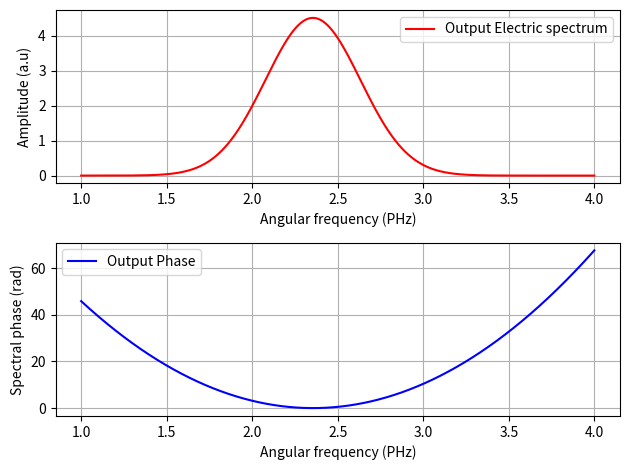
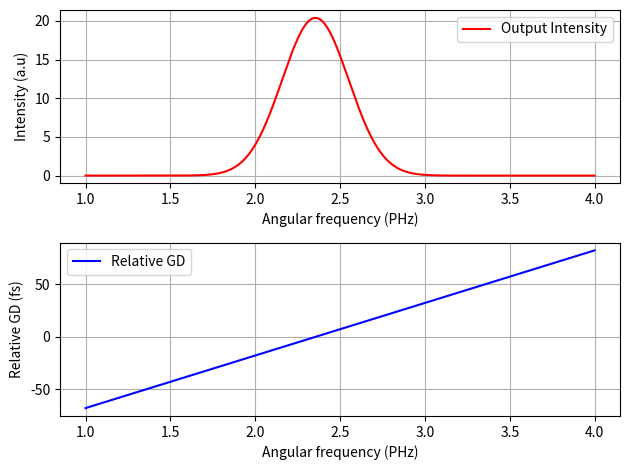
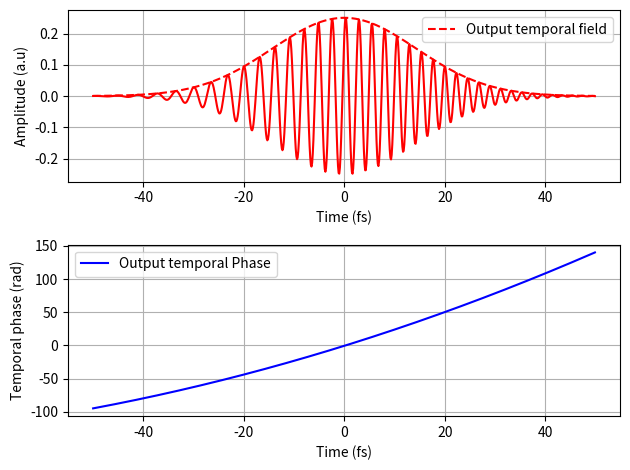
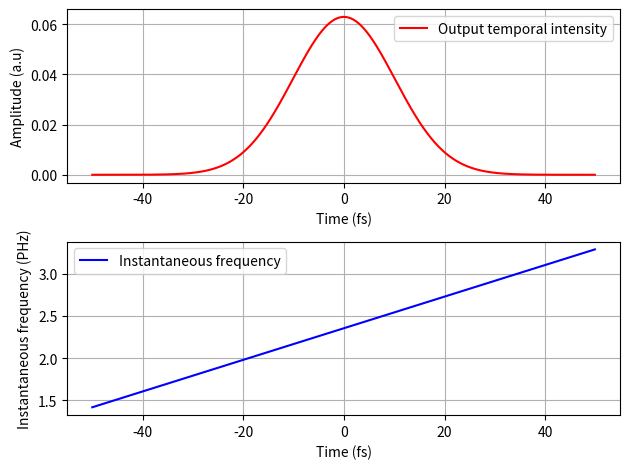
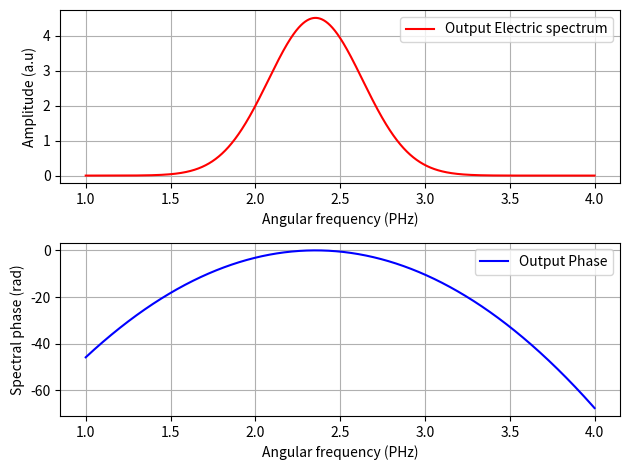
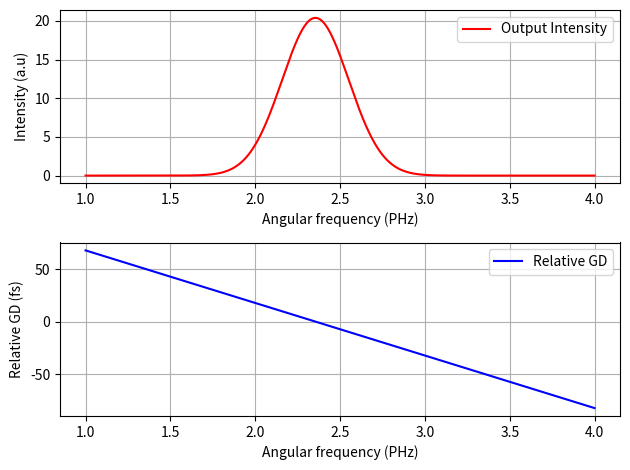
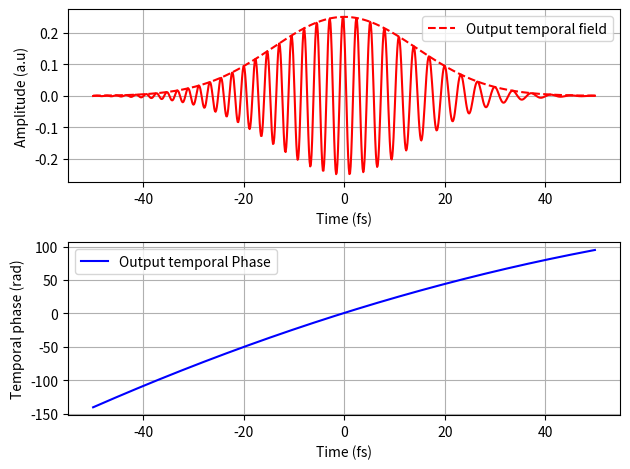
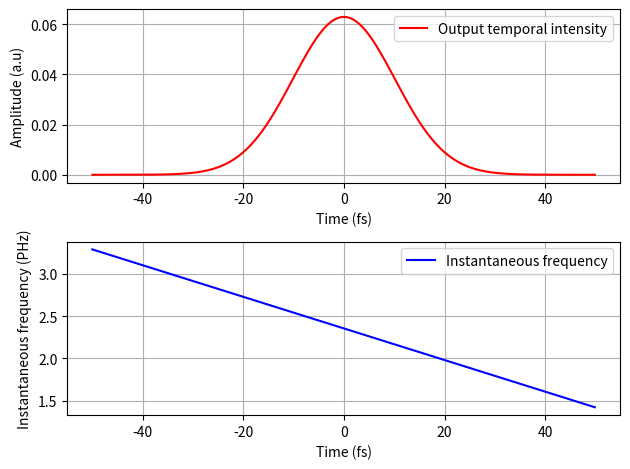
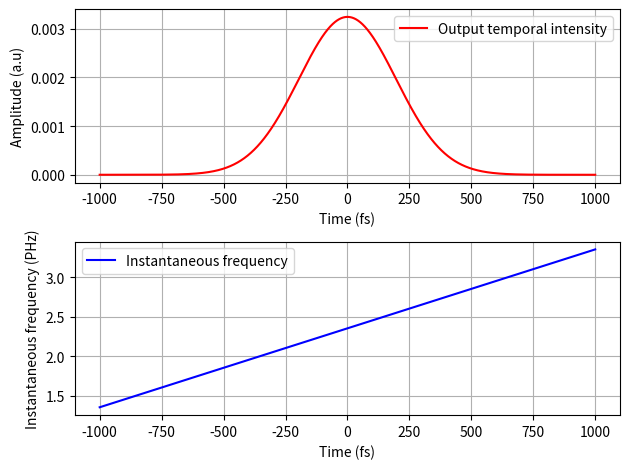
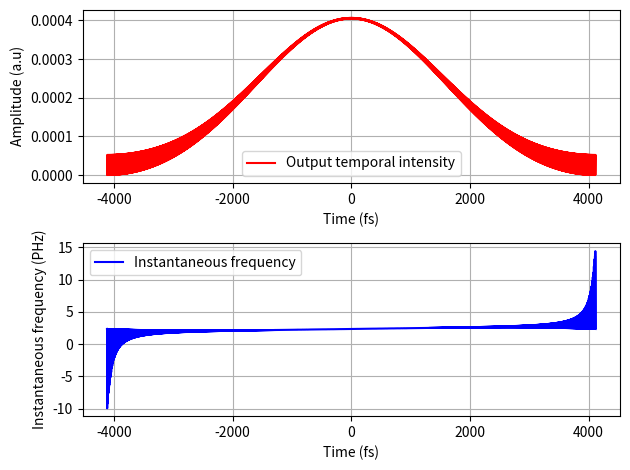
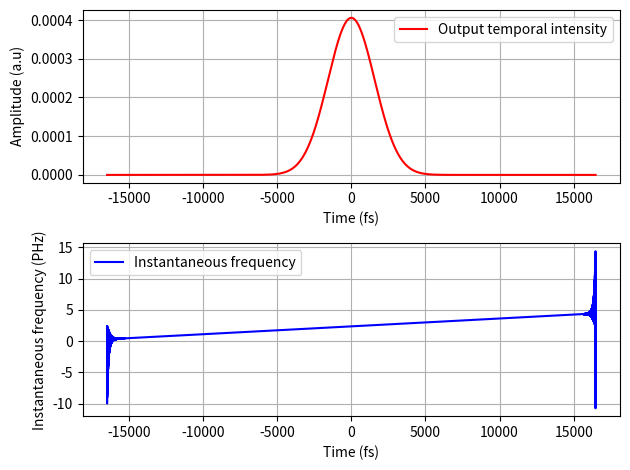

The script that saved these images, in order:
# -*- coding: utf-8 -*-
"""
Created on Wed Nov 20 19:53:44 2024

[redacted]
"""

#This script is for assignment 3 femtosecond python course. To understand the effect of GDD, TOD, FOD and QOD
import numpy as np
import matplotlib.pyplot as plt
plt.close('all')

c = 299.792458 #nm/fs
wl = 800 #nm
N = 2**16 #the time window
omega = 50 #PHz
dt = 2 * np.pi / omega #time resolution
dw = omega / N #angular frequency resolution
T = N * dt #Time window
tau_0 = 6 #fs

w_0 = 2 * np.pi * c / wl #The carrier angular frequency
t = np.arange(-T/2, T/2, dt)
w = np.arange(-omega/2, omega/2, dw)
dom = w - w_0

#print all necessary parameters
print(f'The time resolution dt is {dt: 0.3f} fs and the time window T is {T: 0.1f} fs')
print(f'The anglar frequency resolution dw is {dw: 0.6f} PHz and the carrier angular frequency w_0 is {w_0: 0.3f} PHz')

#%% Getting all the necessary functions
#The complex spectrum
def complex_spectrum(t, w, w_c): #t is the time FWHM, w_c is the carrier angular freq
    amplitude = np.sqrt(np.pi) * t / np.sqrt(8 * np.log(2))
    exp_term = np.exp(-(w - w_c)**2 * t**2 / (8 * np.log(2)))
    spectrum = amplitude * exp_term
    return spectrum
#The analytical temporal spectrum
def analytical_field(t, t0, w_c): # t is the time array and t0 is d time FWHM
    exp_term = np.exp(-2 * np.log(2) * (t/t0)**2) * np.exp(1j * w_c * t)
    temporal_field = 0.5 * exp_term
    return temporal_field
#The spectral phase
def transfer_function(phi0, GD, GDD, T, F, Q, N): #the first... fifth order dispersion term (N is time window)
  A =  np.ones(N)
  dw = omega / N
  w = np.arange(-omega/2, omega/2, dw)
  dom = w - w_0
  spectral_phase = phi0 + (GD * dom) + (GDD/2 * dom**2) + ((T/6) * dom**3) + ((F/24) * dom**4) + ((Q/120) * dom**5)
  H = A * np.exp(-1j * spectral_phase)
  return H

#Inverse transform 
def inverse_fourier(spectrum): #spectrum is the spectral field
    temporal_field = np.fft.fftshift(np.fft.ifft(np.fft.fftshift(spectrum))) * omega / (2 * np.pi)
    return temporal_field
#The output E field
#the output E field is a product of the transfer funnction and the input spectral field


#%%some needed parameters for use
#A  function to get the time index
def time_index(t,t1,t2): #t1 is the min and t2 is the max
    t_min = np.argmin(np.abs(t - t1))
    t_max = np.argmin(np.abs(t - t2))
    t0 = np.argmin(np.abs(t - 0))
    return t_min, t_max, t0

    
#A  function to get the spectral index
def spectral_index(w, w1, w2, w0): #w1 is the min and w2 is the max, w is the ang. freq array and w0 is the carrier ang frq
    i_min = np.argmin(np.abs(w - w1))
    i_max = np.argmin(np.abs(w - w2))
    i0 = np.argmin(np.abs(w - w0))
    return i_min, i_max, i0

#The output E field
#the output E field is a product of the transfer funnction and the input spectral field
#to get the output spectral field and the phase  
def output_spectral_field(H,E_in, i_0): #E_in is the input spectral domain here
    output_field = H * E_in
    output_phase = np.unwrap(-np.angle(output_field))
    n = round(output_phase[i_0] / (2 * np.pi))
    phase_out = output_phase - n * 2 * np.pi
    return output_field, phase_out

#To get the relative GD (spectral domain)
def relative_GD_out(output_phase, i_0, w):
    dom = w -w_0
    GD_out = np.gradient(output_phase, dom)
    relGD_out = GD_out - GD_out[i_0]
    return relGD_out
#In the temporal domain the phase and instantaneous frequency
def temporal_phase(t_field, t_0):
    phase_out_t = np.unwrap(np.angle(t_field))
    n = round(phase_out_t[t_0] / (2 * np.pi))
    phase_out_t = phase_out_t - n * 2 * np.pi
    w_inst = np.gradient(phase_out_t, dt) #instantaneous frequency
    return phase_out_t, w_inst

#%%FUNCTION TO FIND THE FWHM
    
def FWHM(I_t, t):
    dt = 2 * np.pi / omega #time resolution

    # Calculate the value of the intensity at half its maximum
    I_t_half = np.amax(I_t) / 2
    
    # Find the index of the maximum intensity
    i_max = np.argmax(I_t)
    
    # Initialize indices for finding the left and right half-max points of FWHM
    i_0 = i_max
    i_1 = i_max

    # Simultaneous getting the half-max points with some conditions
    while I_t[i_0] > I_t_half or I_t[i_1] > I_t_half:
            if I_t[i_0] > I_t_half:
                i_0 -= 1
            if I_t[i_1] > I_t_half:
                i_1 += 1
    #the FWHM calculation using linear interpolation
    t_0 = t[i_0] + ((I_t_half - I_t[i_0]) / (I_t[i_0 + 1] - I_t[i_0])) * dt #the left
    t_1 = t[i_1] - ((I_t_half - I_t[i_1]) / (I_t[i_1 - 1] - I_t[i_1])) * dt #the right

    # the  FWHM using the interpolated times
    FWHM = t_1 - t_0  
    return FWHM, t_0, t_1

#To get the analytical pulse duration
def analytical_pulse_duration(tau0, GDD0):
    pulse_dur = tau0 * np.sqrt(1 + (4 * np.log(2) * GDD0 / tau0**2)**2)
    return pulse_dur                          
t1_a = analytical_pulse_duration(6, 50)    
t2_a = analytical_pulse_duration(6, -50)    
t3_a = analytical_pulse_duration(6, 1000)    
t4_a = analytical_pulse_duration(6, 8000)    
print(f'The analytical pulse duration for GDD of 50 is {t1_a:0.2f} fs')
print(f'The analytical pulse duration for GDD of -50 is {t2_a:0.2f} fs')
print(f'The analytical pulse duration for GDD of 1000 is {t3_a:0.2f} fs')
print(f'The analytical pulse duration for GDD of 8000 is {t4_a:0.2f} fs')

#the analytical duration from GD
def analytical_dur_GDD(tau0, GDD0):
    delta_w = 4 * np.log(2) / tau0
    Time_duraion = delta_w * GDD0
    return Time_duraion
tg1_a = analytical_dur_GDD(6, 50)
tg2_a = analytical_dur_GDD(6, 1000)
tg3_a = analytical_dur_GDD(6, 8000)

print(f'The pulse duration from GDD of 50 is {tg1_a:0.2f} fs')
print(f'The pulse duration from GDD of 1000 is {tg2_a:0.2f} fs')
print(f'The pulse duration from GDD of 8000 is {tg3_a:0.2f} fs')

#%% FOR GDD of 50
#the input field and other parameters
E1_w_in = complex_spectrum(tau_0, w, w_0)
H1_w = transfer_function(0, 0, 50, 0, 0, 0, N)
i_min = spectral_index(w, 1, 4, w_0)[0]
i_max = spectral_index(w, 1, 4, w_0)[1]
i0 = spectral_index(w, 1, 4, w_0)[2]
t_min = time_index(t, -50, 50)[0]
t_max = time_index(t, -50, 50)[1]
t0 = time_index(t, -50, 50)[2]

#The output - PLOTTED PARAMETERS
E1_w_out = output_spectral_field(H1_w, E1_w_in, i0)[0] #spectra domain
output_phase1 = output_spectral_field(H1_w, E1_w_in, i0)[1]
relGD1_out = relative_GD_out(output_phase1, i0, w) #The relative GD
E1_t_out = inverse_fourier(E1_w_out) #temporal domain
phase1_out_t = temporal_phase(E1_t_out, t0)[0]
w1_inst = temporal_phase(E1_t_out, t0)[1] #The instantaneous frequency
#%% Plots
#The  spectral field and phase
plt.figure(1)
plt.subplot(211)
plt.plot(w[i_min:i_max], np.abs(E1_w_out[i_min:i_max]), 'r-', label = 'Output Electric spectrum')
plt.xlabel('Angular frequency (PHz)')
plt.ylabel('Amplitude (a.u)')
plt.legend()
plt.grid()

plt.subplot(212)
plt.plot(w[i_min:i_max], output_phase1[i_min:i_max], 'b-', label = 'Output Phase')
plt.xlabel('Angular frequency (PHz)')
plt.ylabel('Spectral phase (rad)')
plt.legend()
plt.grid()
plt.tight_layout()
plt.show()

#The intensity and relative GD

plt.figure(2)
plt.subplot(211)
plt.plot(w[i_min:i_max], np.abs(E1_w_out[i_min:i_max])**2, 'r-', label = 'Output Intensity')
plt.xlabel('Angular frequency (PHz)')
plt.ylabel('Intensity (a.u)')
plt.legend()
plt.grid()


plt.subplot(212)
plt.plot(w[i_min:i_max], relGD1_out[i_min:i_max], 'b-', label = 'Relative GD')
plt.xlabel('Angular frequency (PHz)')
plt.ylabel('Relative GD (fs)')
plt.legend()
plt.grid()
plt.tight_layout()
plt.show()

#Temporal intensity and phase

plt.figure(3)
plt.subplot(211)
plt.plot(t[t_min:t_max], np.abs(E1_t_out[t_min:t_max]), 'r--', label = 'Output temporal field')
plt.plot(t[t_min:t_max], np.real(E1_t_out[t_min:t_max]), 'r-')
plt.xlabel('Time (fs)')
plt.ylabel('Amplitude (a.u)')
plt.legend()
plt.grid()

plt.subplot(212)
plt.plot(t[t_min:t_max], phase1_out_t[t_min:t_max], 'b-', label = 'Output temporal Phase')
plt.xlabel('Time (fs)')
plt.ylabel('Temporal phase (rad)')
plt.legend()
plt.grid()
plt.tight_layout()
plt.show()

#the intensity and the instantaneous frequency

plt.figure(4)
plt.subplot(211)
plt.plot(t[t_min:t_max], np.abs(E1_t_out[t_min:t_max])**2, 'r-', label = 'Output temporal intensity')
plt.xlabel('Time (fs)')
plt.ylabel('Amplitude (a.u)')
plt.legend()
plt.grid()

plt.subplot(212)
plt.plot(t[t_min:t_max], w1_inst[t_min:t_max], 'b-', label = 'Instantaneous frequency')
plt.xlabel('Time (fs)')
plt.ylabel('Instantaneous frequency (PHz)')
plt.legend()
plt.grid()
plt.tight_layout()
plt.show()

temporal_dur = FWHM(np.abs(E1_t_out[t_min:t_max])**2, t)[0]
# t0_dur = FWHM(np.abs(E1_t_out[t_min:t_max])**2, t)[1] #cal for the time dur for FWHM
# t1 = FWHM(np.abs(E1_t_out[t_min:t_max])**2, t)[2]

print(f'The pulse  duration (FWHM) from the I(t) curve of GDD = 50 is {temporal_dur: 0.2f} fs ')


#%% For GDD of -50

#the input field and other parameters
E2_w_in = complex_spectrum(tau_0, w, w_0)
H2_w = transfer_function(0, 0, -50, 0, 0, 0, N)


#The output - PLOTTED PARAMETERS
E2_w_out = output_spectral_field(H2_w, E2_w_in, i0)[0] #spectra domain
output_phase2 = output_spectral_field(H2_w, E2_w_in, i0)[1]
relGD2_out = relative_GD_out(output_phase2, i0, w) #The relative GD
E2_t_out = inverse_fourier(E2_w_out) #temporal domain
phase2_out_t = temporal_phase(E2_t_out, t0)[0]
w2_inst = temporal_phase(E2_t_out, t0)[1] #The instantaneous frequency

plt.figure(5)
plt.subplot(211)
plt.plot(w[i_min:i_max], np.abs(E2_w_out[i_min:i_max]), 'r-', label = 'Output Electric spectrum')
plt.xlabel('Angular frequency (PHz)')
plt.ylabel('Amplitude (a.u)')
plt.legend()
plt.grid()

plt.subplot(212)
plt.plot(w[i_min:i_max], output_phase2[i_min:i_max], 'b-', label = 'Output Phase')
plt.xlabel('Angular frequency (PHz)')
plt.ylabel('Spectral phase (rad)')
plt.legend()
plt.grid()
plt.tight_layout()
plt.show()

#The intensity and relative GD

plt.figure(6)
plt.subplot(211)
plt.plot(w[i_min:i_max], np.abs(E2_w_out[i_min:i_max])**2, 'r-', label = 'Output Intensity')
plt.xlabel('Angular frequency (PHz)')
plt.ylabel('Intensity (a.u)')
plt.legend()
plt.grid()

plt.subplot(212)
plt.plot(w[i_min:i_max], relGD2_out[i_min:i_max], 'b-', label = 'Relative GD')
plt.xlabel('Angular frequency (PHz)')
plt.ylabel('Relative GD (fs)')
plt.legend()
plt.grid()
plt.tight_layout()
plt.show()

#Temporal intensity and phase

plt.figure(7)
plt.subplot(211)
plt.plot(t[t_min:t_max], np.abs(E2_t_out[t_min:t_max]), 'r--', label = 'Output temporal field')
plt.plot(t[t_min:t_max], np.real(E2_t_out[t_min:t_max]), 'r-')
plt.xlabel('Time (fs)')
plt.ylabel('Amplitude (a.u)')
plt.legend()
plt.grid()

plt.subplot(212)
plt.plot(t[t_min:t_max], phase2_out_t[t_min:t_max], 'b-', label = 'Output temporal Phase')
plt.xlabel('Time (fs)')
plt.ylabel('Temporal phase (rad)')
plt.legend()
plt.grid()
plt.tight_layout()
plt.show()

#the intensity and the instantaneous frequency

plt.figure(8)
plt.subplot(211)
plt.plot(t[t_min:t_max], np.abs(E2_t_out[t_min:t_max])**2, 'r-', label = 'Output temporal intensity')
plt.xlabel('Time (fs)')
plt.ylabel('Amplitude (a.u)')
plt.legend()
plt.grid()

plt.subplot(212)
plt.plot(t[t_min:t_max], w2_inst[t_min:t_max], 'b-', label = 'Instantaneous frequency')
plt.xlabel('Time (fs)')
plt.ylabel('Instantaneous frequency (PHz)')
plt.legend()
plt.grid()
plt.tight_layout()
plt.show()



temporal_dur1 = FWHM(np.abs(E2_t_out[t_min:t_max])**2, t)[0]
print(f'The pulse  duration (FWHM) from the I(t) curve of GDD = -50 is {temporal_dur1: 0.2f} fs ')


#%% FOR GDD 1000 and time interval -1000, 1000

#the input field and other parameters
E3_w_in = complex_spectrum(tau_0, w, w_0)
H3_w = transfer_function(0, 0, 1000, 0, 0, 0, N)
t3_min = time_index(t, -1000, 1000)[0] #new time index!!
t3_max = time_index(t, -1000, 1000)[1]
t30 = time_index(t, -1000, 1000)[2]

#The output - PLOTTED PARAMETERS
E3_w_out = output_spectral_field(H3_w, E3_w_in, i0)[0] #spectra domain
output_phase3 = output_spectral_field(H3_w, E3_w_in, i0)[1]
relGD3_out = relative_GD_out(output_phase3, i0, w) #The relative GD
E3_t_out = inverse_fourier(E3_w_out) #temporal domain
phase3_out_t = temporal_phase(E3_t_out, t30)[0]
w3_inst = temporal_phase(E3_t_out, t30)[1] #The instantaneous frequency

#the intensity and the instantaneous frequency

plt.figure(9)
plt.subplot(211)
plt.plot(t[t3_min:t3_max], np.abs(E3_t_out[t3_min:t3_max])**2, 'r-', label = 'Output temporal intensity')
plt.xlabel('Time (fs)')
plt.ylabel('Amplitude (a.u)')
plt.legend()
plt.grid()

plt.subplot(212)
plt.plot(t[t3_min:t3_max], w3_inst[t3_min:t3_max], 'b-', label = 'Instantaneous frequency')
plt.xlabel('Time (fs)')
plt.ylabel('Instantaneous frequency (PHz)')
plt.legend()
plt.grid()
plt.tight_layout()
plt.show()

temporal_dur3 = FWHM(np.abs(E3_t_out[t3_min:t3_max])**2, t)[0]
print(f'The pulse  duration (FWHM) from the I(t) curve of GDD = 1000 is {temporal_dur3: 0.2f} fs ')
#%% FOR GDD 8000 and time interval -T/2, T/2

#the input field and other parameters
E4_w_in = complex_spectrum(tau_0, w, w_0)
H4_w = transfer_function(0, 0, 8000, 0, 0, 0, N)
t4_min = time_index(t, -T/2, T/2)[0] #new time index!!
t4_max = time_index(t, -T/2, T/2)[1]
t40 = time_index(t, -T/2, T/2)[2] #This is same and constant

#The output - PLOTTED PARAMETERS
E4_w_out = output_spectral_field(H4_w, E4_w_in, i0)[0] #spectra domain
output_phase4 = output_spectral_field(H4_w, E4_w_in, i0)[1]
relGD4_out = relative_GD_out(output_phase4, i0, w) #The relative GD
E4_t_out = inverse_fourier(E4_w_out) #temporal domain
phase4_out_t = temporal_phase(E4_t_out, t40)[0]
w4_inst = temporal_phase(E4_t_out, t40)[1] #The instantaneous frequency

#the intensity and the instantaneous frequency

plt.figure(10)
plt.subplot(211)
plt.plot(t[t4_min:t4_max], np.abs(E4_t_out[t4_min:t4_max])**2, 'r-', label = 'Output temporal intensity')
plt.xlabel('Time (fs)')
plt.ylabel('Amplitude (a.u)')
plt.legend()
plt.grid()

plt.subplot(212)
plt.plot(t[t4_min:t4_max], w4_inst[t4_min:t4_max], 'b-', label = 'Instantaneous frequency')
plt.xlabel('Time (fs)')
plt.ylabel('Instantaneous frequency (PHz)')
plt.legend()
plt.grid()
plt.tight_layout()
plt.show()

#%% FOR GDD 8000 and time interval -T/2, T/2 with increase time window


#A function to get the time array and new time indexes
def get_time_window_array(N):
    T = N * dt
    t = np.arange(-T/2, T/2, dt)
    dw = omega / N
    w = np.arange(-omega/2, omega/2, dw)
    return T, t, w #This return the time window and the time window array
T1 = get_time_window_array(2**18)[0]
t1 = get_time_window_array(2**18)[1]

t5_min = time_index(t1, -T1/2, T1/2)[0] #new time index!! 
t5_max = time_index(t1, -T1/2, T1/2)[1]
t50 = time_index(t1, -T1/2, T1/2)[2] #This here we use the new time window array!!!

#the input field and other parameters
E5_w_in = complex_spectrum(tau_0, get_time_window_array(2**18)[2], w_0)
H5_w = transfer_function(0, 0, 8000, 0, 0, 0, 2**18)

i00 = spectral_index(get_time_window_array(2**18)[2], 1, 4, w_0)[2] #Take note!!
#The output - PLOTTED PARAMETERS
E5_w_out = output_spectral_field(H5_w, E5_w_in, i00)[0] #spectra domain
output_phase5 = output_spectral_field(H5_w, E5_w_in, i00)[1]
relGD5_out = relative_GD_out(output_phase5, i00, get_time_window_array(2**18)[2]) #The relative GD
E5_t_out = inverse_fourier(E5_w_out) #temporal domain
phase5_out_t = temporal_phase(E5_t_out, t50)[0] ###################
w5_inst = temporal_phase(E5_t_out, t50)[1] #The instantaneous frequency

#the intensity and the instantaneous frequency

plt.figure(11)
plt.subplot(211)
plt.plot(t1[t5_min:t5_max], np.abs(E5_t_out[t5_min:t5_max])**2, 'r-', label = 'Output temporal intensity')
plt.xlabel('Time (fs)')
plt.ylabel('Amplitude (a.u)')
plt.legend()
plt.grid()

plt.subplot(212)
plt.plot(t1[t5_min:t5_max], w5_inst[t5_min:t5_max], 'b-', label = 'Instantaneous frequency')
plt.xlabel('Time (fs)')
plt.ylabel('Instantaneous frequency (PHz)')
plt.legend()
plt.grid()
plt.tight_layout()
plt.show()

temporal_dur5 = FWHM(np.abs(E5_t_out[t5_min:t5_max])**2, t1)[0]
t0 = FWHM(np.abs(E5_t_out[t5_min:t5_max])**2, t1)[1]
t1 = FWHM(np.abs(E5_t_out[t5_min:t5_max])**2, t1)[2]

print(f'The pulse  duration (FWHM) from the I(t) curve of GDD = 8000 is {temporal_dur5: 0.2f} fs ')